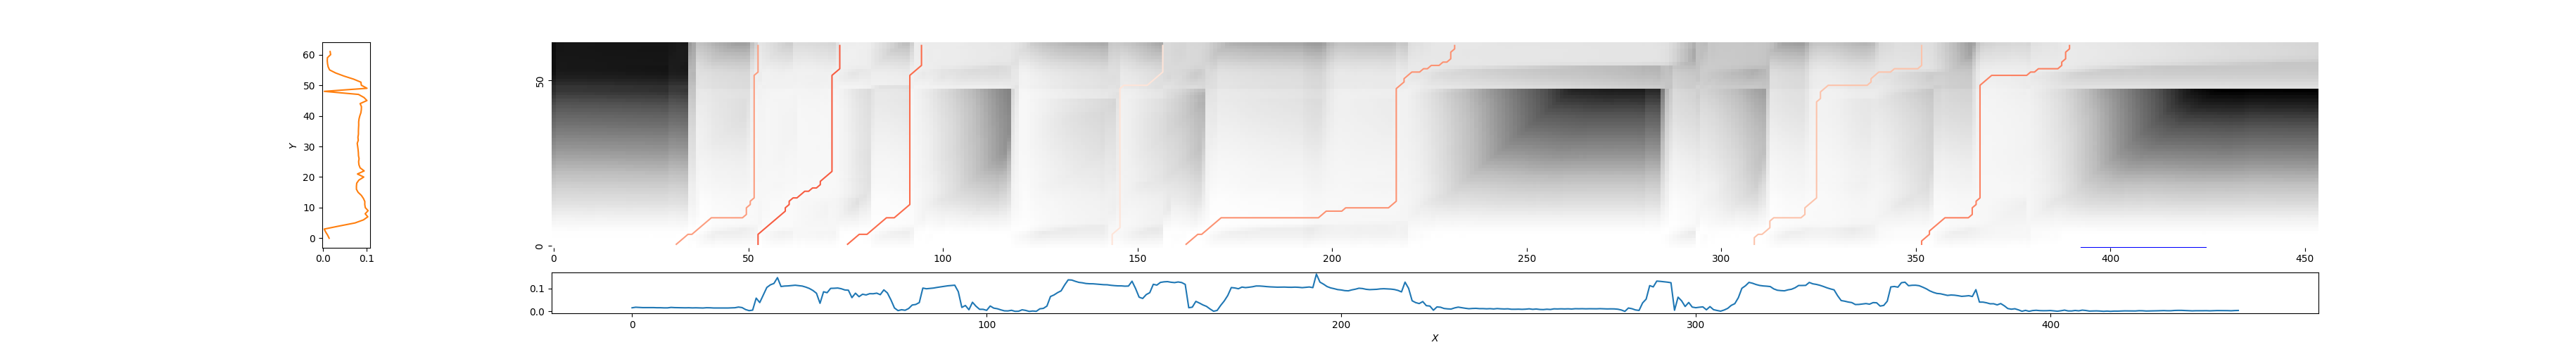

The data file committed next to this chart (first rows):
31, 53, 0.6573045128754346
53, 74, 0.4643
76, 95, 0.5058
144, 157, 0.8969
163, 232, 0.6242
309, 352, 0.7767
352, 390, 0.5714
